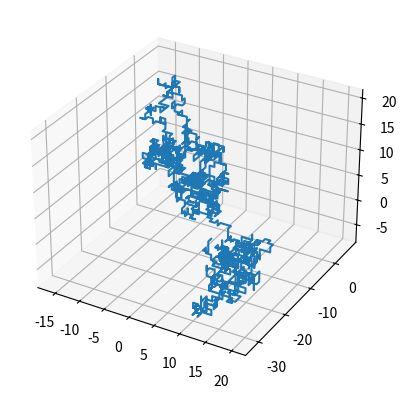

The script that saved this image:
# -*- coding: utf-8 -*-
"""
Created on Fri Apr  8 11:04:02 2022

@author: pc
"""


import numpy as np
import matplotlib.pyplot as plt
from mpl_toolkits.mplot3d import Axes3D 
N =1500
R = (np.random.rand(N)*6).astype("int") 
x = np.zeros(N) 
y = np.zeros(N)
z = np.zeros(N)
x[ R==0 ] = -1; x[ R==1 ] = 1 
y[ R==2 ] = -1; y[ R==3 ] = 1
z[ R==4 ] = -1; z[ R==5 ] = 1
x = np.cumsum(x) 
y = np.cumsum(y)
z = np.cumsum(z)
plt.figure()
ax = plt.subplot(1,1,1, projection='3d')
ax.plot(x, y, z) 
plt.show()
